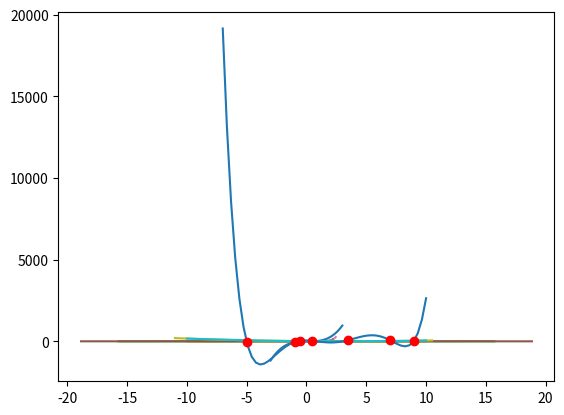

Write the Python code that produced this figure.
# -*- coding: utf-8 -*-
"""330 lab4

Automatically generated by Colab.

Original file is located at
    https://colab.research.google.com/drive/15FkZXeiQbBWdpSubSpnDvnQQOX8KePER

Make sure you remove `raise NotImplementedError()` and fill in any place that says `# YOUR CODE HERE`, as well as your `NAME`, `ID`, and `SECTION` below:
"""

NAME = "Afnan Mohammad Hafiz"
ID = "23241004"
SECTION = "10"

"""---

# Part 1: Hermite Interpolation
---
Hermite Interpolation is an example of a variant of the interpolation problem, where the interpolant matches one or more **derivatives of $f$**  at each of the nodes, in addition to the function values.

## Importing the necessary libraries
"""

import numpy as np
import matplotlib.pyplot as plt
from itertools import combinations
from numpy.polynomial import Polynomial

P=Polynomial([1,2,3,4])

print(P.deriv(1))

"""## Creating the components for Hermite interpolation

For the case of Hermite Interpolation, we look for a polynomial that matches both $f'(x_i)$ and $f(x_i)$ at the nodes $x_i = x_0,\dots,x_n$. Say you have $n+1$ data points, $(x_0, y_0), (x_1, y_1), x_2, y_2), \dots, (x_n, y_n)$ and you happen to know the first-order derivative at all of these points, namely, $(x_0, y_0 ^\prime ), (x_1, y_1 ^\prime ), x_2, y_2 ^\prime ), \dots ,(x_n, y_n ^\prime )$. According to hermite interpolation, since there are $2n + 2$ conditions; $n+1$ for $f(x_i)$ plus $n+1$ for $f'(x_i)$; you can fit a polynomial of order $2n+1$.

General form of a $2n+1$ degree Hermite polynomial:

$$p_{2n+1} = \sum_{k=0}^{n} \left(f(x_k)h_k(x) + f'(x_k)\hat{h}_k(x)\right), \tag{1}$$

where $h_k$ and $\hat{h}_k$ are defined using Lagrange basis functions by the following equations:

$$h_k(x) = (1-2(x-x_k)l^\prime_k(x_k))l^2_k(x_k), \tag{2}$$

and

$$\hat{h}_k(x) = (x-x_k)l^2_k(x), \tag{3}$$

where the Lagrange basis function being:

$$l_k(x) = \prod_{j=0, j\neq k}^{n} \frac{x-x_j}{x_k-x_j}. \tag{4}$$

**Note** that, we can rewrite Equation $(2)$ in this way,

\begin{align}
h_k(x) &= \left(1-2(x-x_k)l^\prime_k(x_k) \right)l^2_k(x) \\
&= \left(1 - 2xl^\prime_k(x_k) + 2x_kl^\prime_k(x_k) \right)l^2_k(x) \\
&= \left(1 + 2x_kl^\prime_k(x_k) - 2l'_k(x_k)x \right) l^2_k(x) \tag{5}
\end{align}
Replacing $l^\prime_k(x_k)$ with $m$, we get:
$$h_k(x) = (1 - 2xm + 2x_km)l^2_k(x). \tag{6}$$

## Task 1 - 2 Marks:

* The functions: `l(k, x)`, `h(k, x)` and `h_hat(k, x)` calculate the corresponding $l_k$, $h_k$, and $\hat{h}_k$, respectively.

* Function `l(k, x)` has already been defined for you. Your task is to complete the `h(k, x)`, `h_hat(k, x)`, and `hermit(x, y, y_prime)` functions.

* Later we will draw some plots to check if the code is working.

---

### Part 1: Calculate $l_k$
This function uses the following equation to calculate $l_k(x)$ and returns a polynomial:

$$l_k(x) = \prod_{j=0, j\neq k}^{n} \frac{x-x_j}{x_k-x_j}.$$
"""

# Already written for you.

def l(k, x):
    n = len(x)
    assert (k < len(x))

    x_k = x[k]
    x_copy = np.delete(x, k)

    denominator = np.prod(x_copy - x_k)

    coeff = []

    for i in range(n):
        coeff.append(sum([np.prod(x) for x in combinations(x_copy, i)]) * (-1)**(i) / denominator)

    coeff.reverse()

    return Polynomial(coeff)

"""### Part 2: Calculate $h_k$
This function calculates $h_k(x)$ using the following equation:
$$h_k(x) = \left(1 + 2x_kl^\prime_k(x_k) - 2l'_k(x_k)x \right) l^2_k(x).$$

This equation is basically a multiplication of two polynomials.

First polynomial: $1 + 2x_kl^\prime_k(x_k) - 2l'_k(x_k)x$.

Second polynomial: $l^2_k(x)$.

The `coeff` variable should contain a python list of coefficient values for the **first** polynomial of the equation. These coefficient values are used to create a polynomial `p`.
"""

def h(k, x):
    # initialize with None. Replace with appropriate values/function calls
    l_k = None
    l_k_sqr = None
    l_k_prime = None
    coeff = None
    p = None


    # --------------------------------------------
    # YOUR CODE HERE
    l_k = l(k,x)
    l_k_sqr = l_k * l_k
    l_k_prime = l_k.deriv(1)
    coeff = np.array([(1 + 2 * (x[k] * l_k_prime(x[k]))), (-2 * l_k_prime(x[k]))])
    p= Polynomial(coeff)

    return p * l_k_sqr

# Test case for the h(k, x) function
x = [3, 5, 7, 9]
k = 2
h_test = h(k, [3, 5, 7, 9])
h_result = Polynomial([-2.5, 0.5]) * (l(k, x) ** 2)

assert Polynomial.has_samecoef(h_result, h_test)
assert h_result == h_test

"""### Part 3: Calculate $\hat{h}_k$
This function calculates $\hat{h}_k(x)$ using the following equation:

$$\hat{h}_k(x) = (x-x_k)l^2_k(x).$$

This equation is also a multiplication of two polynomials.

First polynomial: $x-x_k$.

Second polynomial:  $l^2_k(x)$.

The `coeff` variable should contain a python list of coefficient values for the **first** polynomial of the equation. These coefficient values are used to create a polynomial `p`.
"""

def h_hat(k, x):
    # Initialize with none
    l_k = None
    l_k_sqr = None
    coeff = None
    p = None

    # --------------------------------------------
    # YOUR CODE HERE
    l_k = l(k,x)
    l_k_sqr = l_k * l_k
    coeff = np.array([-x[k], 1])
    p= Polynomial(coeff)

    # --------------------------------------------

    return p * l_k_sqr

x = [3, 5, 7, 9]
k = 2
h_test = h_hat(k, [3, 5, 7, 9])
h_result = Polynomial([-7, 1]) * (l(k, x) ** 2)

assert Polynomial.has_samecoef(h_result, h_test)
assert h_result == h_test

"""### Part 4: The Hermite Polynomial
This function uses the following equation:

$$p_{2n+1} = \sum_{k=0}^{n} \left(f(x_k)h_k(x) + f'(x_k)\hat{h}_k(x)\right).$$

The polynomial denoted by the equation is calculated by the variable `f`.
"""

def hermit(x, y, y_prime):
    assert len(x) == len(y)
    assert len(y) == len(y_prime)

    f = None
    # --------------------------------------------
    # YOUR CODE HERE
    f= Polynomial([0,0])
    for i in range(len(x)):
      f += ((y[i] * h(i,x)) + (y_prime[i] * h_hat(i,x)))
      print(f)
    # --------------------------------------------
    return f

"""## Testing our methods by plotting graphs.

**Note:**

* For each of the 5 plots, there will be 2 curves plotted: one being the original function, and the other being the interpolated curve.

* The original functions are displayed in orange color, while the hermite interpolated curves are in blue.

* `x`, `y`, and `y_prime` contain $x_i$, $f(x_i)$, and $f'(x_i)$ of the given nodes of the original function $f$.

Upon calling the `hermit()` function, it returns a polynomial `f`. For example, for plot 1, it is called `f3`.

In general, a polynomial may look like the following: $f = 1 + 2x + 3x^2$. Next, we pass in a number of $x$ values to the polynomial by calling the `.linspace()` function on the polynomial object using `f.linspace()`. This function outputs a tuple, which is stored in a variable called `data`. First element of `data` contains a 1D numpy array of $x_i$ values generated by `linspace()`, and the second element of `data` contains a 1D numpy array of the corresponding $y_i$ values outputted by our example polynomial:
$f = 1 + 2x + 3x^2$.

Using `test_x`, we generate a range of $x_i$ values to plot the original function, and `test_y` contains the corresponding $y_i$ values of the original function. For the first plot, our original function is the *sine curve*.

For all the plots:

`plt.plot(test_x, test_y)` plots the original function.

`plt.plot(data[0], data[1])` plots the interpolated polynomial.
"""

pi      = np.pi
x       = np.array([0.0, pi/8.0,  pi, 4.0*pi/2.0])
y       = np.array([0.0,    1.0, 0.0,       -1.0])
y_prime = np.array([1.0,    0.0, 1.0,        0.0])

"""**Plot 1:** trying to interpolate a sine curve (`np.sin()`) using first 2 nodes in `x` and `y`, and their corresponding derivative in `y_prime`."""

n      = 1
f3     = hermit(x[:(n+1)], y[:(n+1)], y_prime[:(n+1)])
data   = f3.linspace(n=50, domain=[-3, 3])
test_x = np.linspace(-10, 10, 50, endpoint=True)
test_y = np.sin(test_x)

plt.plot(data[0], data[1])
plt.plot(test_x, test_y)
plt.show()

"""**Plot 2:** trying to interpolate a sine curve (`np.sin()`) using first 3 nodes in `x` and `y` and their corresponding derivative in `y_prime`."""

n      = 2
f5     = hermit(x[:(n+1)], y[:(n+1)], y_prime[:(n+1)])
data   = f5.linspace(n=100, domain=[-0.85, 2.5])
test_x = np.linspace(-5*pi, 5*pi, 100, endpoint=True)
test_y = np.sin(test_x)

plt.plot(test_x, test_y) # 25-
plt.plot(data[0], data[1]) # 10-33
plt.show()

"""**Plot 3:** trying to interpolate a sine curve (`np.sin()`) using first 4 nodes in `x` and `y` and their corresponding derivative in `y_prime`."""

n      = 3
f7     = hermit(x[:(n+1)], y[:(n+1)], y_prime[:(n+1)])
data   = f7.linspace(n=50, domain=[-0.45, 3.3])
test_x = np.linspace(-6*pi, 6*pi, 50, endpoint=True)
test_y = np.sin(test_x)

plt.plot(data[0], data[1])
plt.plot(test_x, test_y)
plt.show()

"""**Plot 4:** trying to interpolate an exponential curve (`np.exp()`) using all nodes in `x` and `y` and their corresponding derivatives in `y_prime`."""

#defining new set of given node information: x, y and y'
x       = np.array([0.0, 1.0,          2.0       ])
y       = np.array([1.0, 2.71828183,  54.59815003])
y_prime = np.array([0.0, 5.43656366, 218.39260013])


f7      = hermit( x, y, y_prime)
data    = f7.linspace(n=50, domain=[-0.7, 2.45])
test_x  = np.linspace(-0.5, 2.2, 50, endpoint=True)
test_y  = np.exp(test_x**2)

plt.plot(data[0], data[1])
plt.plot(test_x, test_y)
plt.show()

"""**Plot 5:** trying to interpolate $y = (x-3)^2 + 1$ using all nodes in `x` and `y` and their corresponding derivatives in `y_prime`.

For this plot you might be able to see only one curve due to the two curves overlapping. This means that our polynomial is accurately interpolating the original function.

"""

#defining new set of given node information: x, y and y'
x       = np.array([1.0, 3.0, 5.0])
y       = np.array([5.0, 1.0, 5.0])
y_prime = np.array([-4.0, 0.0, 4.0])

f7      = hermit( x, y, y_prime)
data    = f7.linspace(n=50, domain=[-11, 10.5])
test_x  = np.linspace(-10, 10, 50, endpoint=True)
test_y  = (test_x-3)**2 + 1

plt.plot(data[0], data[1])
plt.plot(test_x, test_y)
plt.show()

"""## Part 2: Polynomial Interpolation Using Newton's Divided Difference Form
---

### Newton's Divided Difference Form

Newton form of a $n$ degree polynomial:

$$p_n(x) = \sum_{k=0}^{n} a_kn_k(x),$$
where the basis is:
$$n_k(x) = \prod_{j=0}^{k-1}(x-x_j),$$
$$ n_0(x)=1,$$

and the coefficients are: $$a_k = f[x_0, x_1, ..., x_k],$$

where the notation $f[x_0, x_1,\dots,x_k]$ denotes the divided difference.

By expanding the Newton form, we get:

$$p(x) = f [x_0] + (x-x_0) f[x_0,x_1] + (x-x_0) (x-x_1) f[x_0,x_1,x_2] + \dots + (x-x_0) (x-x_1) \dots (x-x_{k-1}) f[x_0, x_1, \dots, x_k]$$


## Task 2 - 2 Marks:
1. Complete the `calc_div_diff(x,y)` function which takes input `x` and `y`, and calculates all the divided differences. You may use the lambda function `difference()` inside the `calc_div_diff(x,y)` function to calculate the divided differences.

2. Complete the `__call__()` function which takes an input `x`, and calculates `y` using all the difference coefficients. `x` can be a single value or a numpy. In this case, it is a numpy array.

`res` variable must contain all results (corresponding y for x).
"""

# basic rule for calculating the difference, implanted in the lambda function.
# You may use it if you wish
difference = lambda y2, y1, x2, x1: (y2-y1)/(x2-x1)

def calc_div_diff(x,y):
    assert(len(x)==len(y))
    #write this function to calculate all the divided differences in the list 'b'
    n = len(x)
    coef = np.zeros((n,n))  #initializing
    #----------------------------------------------
    # YOUR CODE HERE
    coef[:,0] = y
    for j in range(1,n):
      for i in range(n-j):
        coef[i][j] = (coef[i+1][j-1] - coef[i][j-1]) / (x[i+j] - x[i])

    #----------------------------------------------

    return coef[0]

data_x = [-3.,-2.,-1.,0.,1.,3.,4.]
data_y = [-60.,-80.,6.,1.,45.,30.,16.]

test = calc_div_diff(data_x, data_y)

assert len(test) == len(data_x)

np.testing.assert_array_equal([-60.0,-20.0,53.0,-32.833333333333336,14.041666666666668,-3.465277777777778,0.7232142857142857], test)

class Newtons_Divided_Differences:

    def __init__(self, differences, data_x):
        self.differences = differences
        self.data_x = data_x

    def n(self, k, x):

        result = 1
        #----------------------------------------------
        # YOUR CODE HERE
        for i in range(k):
          result *= x - self.data_x[i]

        #----------------------------------------------

        return result

    def __call__(self, x):
        '''
        this function is for calculating y from given x using all the difference coefficients
        x can be a single value or a numpy
        the formula being used:
        f(x) = f [x0] + (x-x0) f[x0,x1] + (x-x0) (x-x1) f[x0,x1,x2] + . . . + (x-x0) (x-x1) . . . (x-xk-1) f[x0, x1, . . ., xk]

        work on this after implementing 'calc_div_diff'. Then you should have
        f[x0], f[x0,x1]. . . . . ., f[x0, x1, . . ., xk] stored in self.differences

        'res' variable must return all the results (corresponding y for x)
        '''

        res = np.zeros(len(x)) #Initialization to avoid runtime error. You can change this line if you wish

        #----------------------------------------------
        # YOUR CODE HERE
        for k in range(len(self.differences)):
          res += self.n(k,x) * self.differences[k]

        #----------------------------------------------

        return res

"""### Plotting the polynomial
* `data_x` and `data_y` are the coordinates of the given nodes.

* `differences` is a list which contains the divided differences as each of its elements: $f[x_0], f[x_0,x_1], f[x_0,x_1,x_2], \dots$

* `obj` is an object of type `Newtons_Divided_Differences`. Creating the object runs the constructor of the class where the `difference` are stored in `self.differences`.

* `X` contains $x_i$ values through which we want to plot our polynomial.

* Calling the object using `obj(X)` executes the `__call__()` function of the class, which returns a numpy array containing the corresponding $y_i$ values, and storing them in variable `F`.

* Using `plt.plot(X,F)`, we plot the $(x_i, y_i)$ pairs of the polynomial.
"""

import numpy as np
import matplotlib.pyplot as plt

data_x = np.array([-5.,-1,-0.5,0.5,3.5,7.,9])
data_y = np.array([-30., -50., 36., 31., 75., 60., 46.])
differences = calc_div_diff(list(data_x), list(data_y))
p = Newtons_Divided_Differences(list(differences),data_x)
test_x = np.linspace(-7, 10, 50, endpoint=True)
test_y = p(test_x)

plt.plot(test_x, test_y)
plt.plot(data_x, data_y, 'ro')
plt.show()

"""# Daily Evaluation - 4 marks"""

data_x= np.array([-1.5, 0.5, 1.67])
data_y= np.array([3.75, 1.22, 2.9])
differences = calc_div_diff(list(data_x), list(data_y))
p = Newtons_Divided_Differences(list(differences),data_x)
x_val = [0.25]
result = p(x_val)
print(result)

valueX = np.array([0, 1, 3])
valueY = np.array([2, 4, 5])
y_prime = np.array([1, -1, -2])
f7      = hermit( valueX, valueY, y_prime)
x_val = np.array([0.55, 2.75, 3.15])
print(f7(x_val))